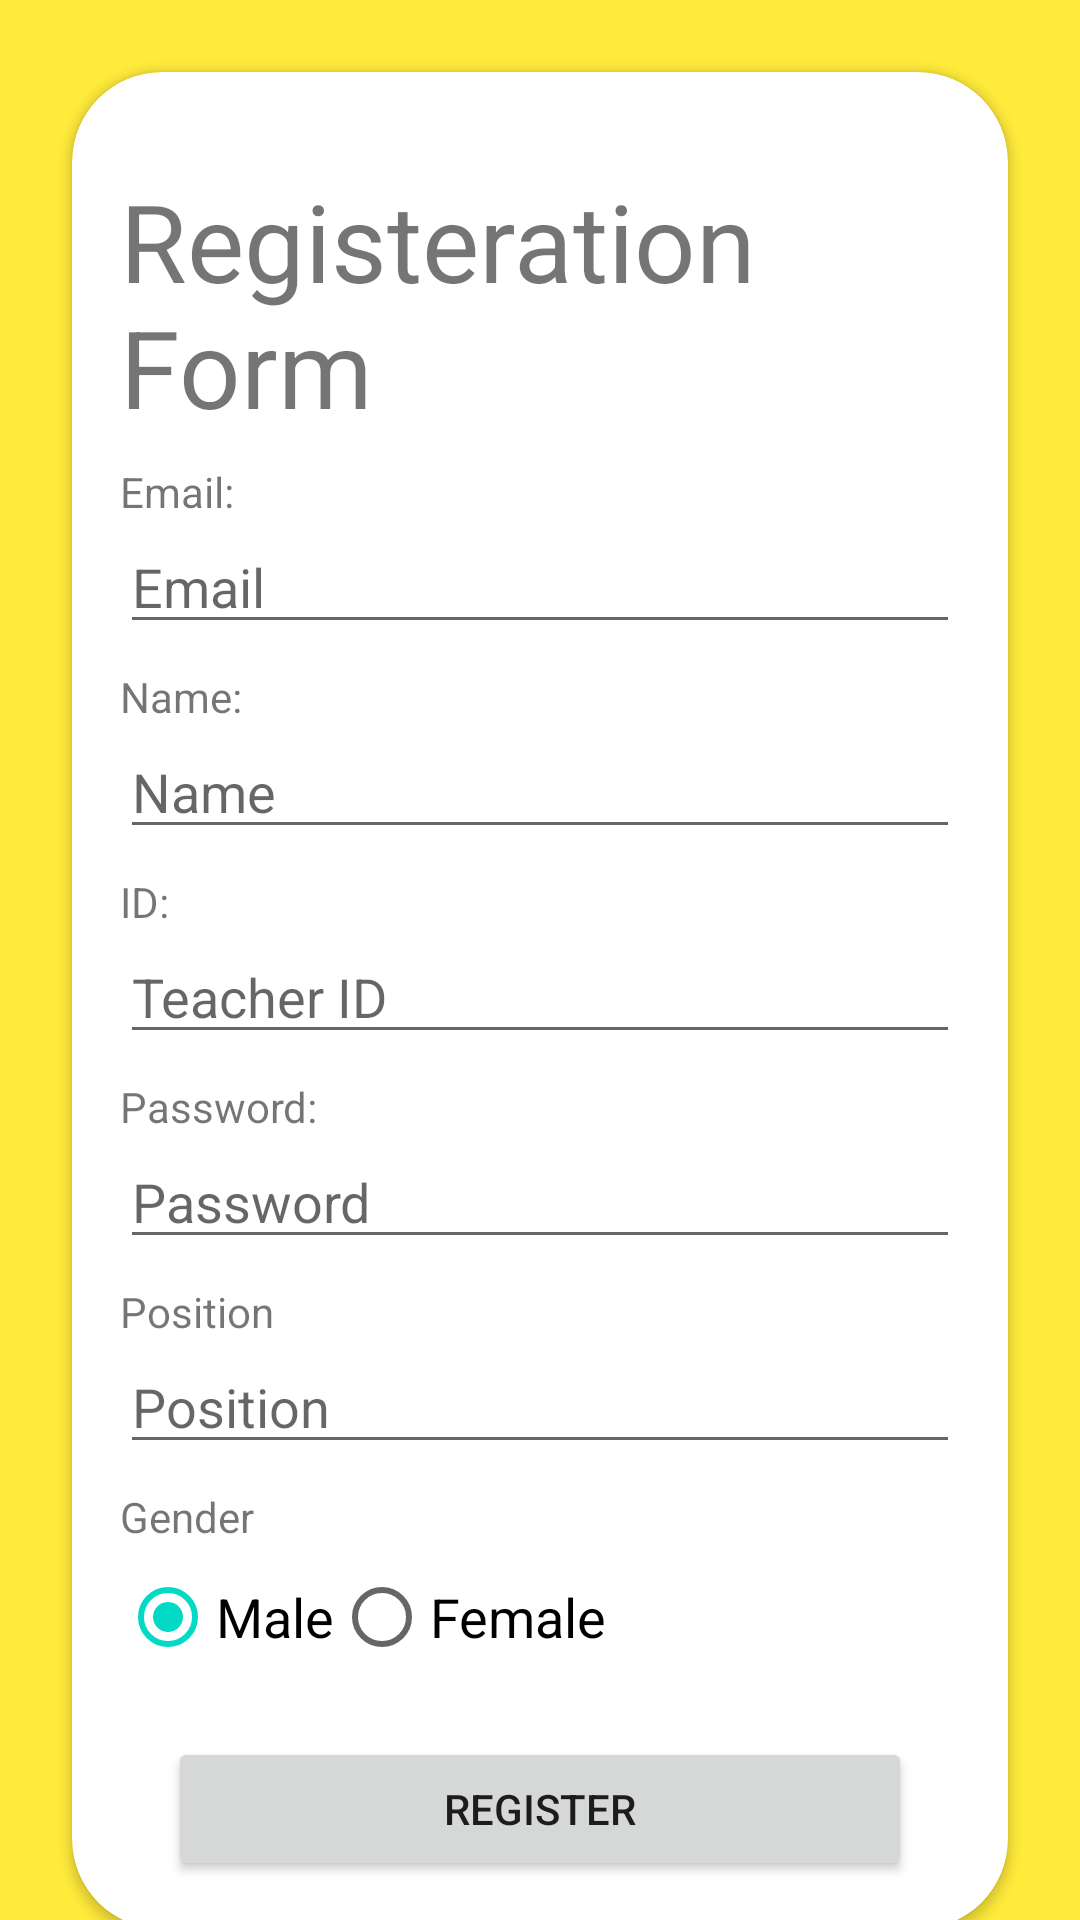

Here is an Android app screen rendered from its layout file. Give the layout XML and the strings, colors and styles it references.
<!-- AndroidManifest.xml: application theme Theme.RULETeacher -->
<!-- res/layout/activity_sign_up.xml -->
<?xml version="1.0" encoding="utf-8"?>
<androidx.constraintlayout.widget.ConstraintLayout xmlns:android="http://schemas.android.com/apk/res/android"
    xmlns:app="http://schemas.android.com/apk/res-auto"
    xmlns:tools="http://schemas.android.com/tools"
    android:id="@+id/linearLayout"
    android:layout_width="match_parent"
    android:layout_height="match_parent"
    android:background="#FFEB3B"
    tools:context=".SignUpActivity"
    >

    <androidx.cardview.widget.CardView
        android:layout_width="match_parent"
        android:layout_height="wrap_content"
        app:layout_constraintTop_toTopOf="parent"
        app:layout_constraintEnd_toEndOf="parent"
        app:layout_constraintStart_toStartOf="parent"
        android:layout_marginVertical="24dp"
        android:layout_marginHorizontal="24dp"
        app:cardCornerRadius="30dp"
        >

        <androidx.constraintlayout.widget.ConstraintLayout
            android:layout_width="match_parent"
            android:layout_height="match_parent"
            android:padding="16dp">

            <TextView
                android:id="@+id/textView"
                android:layout_width="wrap_content"
                android:layout_height="wrap_content"
                android:text="Registeration Form"
                android:textSize="36sp"
                app:layout_constraintTop_toTopOf="parent"
                app:layout_constraintStart_toStartOf="parent"
                app:layout_constraintEnd_toEndOf="parent"
                android:layout_marginTop="16dp" />

            <TextView
                android:id="@+id/textView10"
                android:layout_width="wrap_content"
                android:layout_height="wrap_content"
                android:text="Email: "
                android:layout_marginVertical="8dp"
                app:layout_constraintStart_toStartOf="parent"
                app:layout_constraintTop_toBottomOf="@id/textView"/>

            <EditText
                android:id="@+id/registerEmail"
                android:layout_width="match_parent"
                android:layout_height="wrap_content"
                android:hint="Email"
                android:inputType="textPersonName"
                app:layout_constraintStart_toStartOf="parent"
                app:layout_constraintEnd_toEndOf="parent"
                app:layout_constraintTop_toBottomOf="@id/textView10"
                 />

            <TextView
                android:id="@+id/textView11"
                android:layout_width="wrap_content"
                android:layout_height="wrap_content"
                android:text="Name: "
                android:layout_marginVertical="8dp"
                app:layout_constraintStart_toStartOf="parent"
                app:layout_constraintTop_toBottomOf="@id/registerEmail"/>

            <EditText
                android:id="@+id/registerName"
                android:layout_width="match_parent"
                android:layout_height="wrap_content"
                android:hint="Name"
                android:inputType="textPersonName"
                app:layout_constraintStart_toStartOf="parent"
                app:layout_constraintEnd_toEndOf="parent"
                app:layout_constraintTop_toBottomOf="@id/textView11" />

            <TextView
                android:id="@+id/textView12"
                android:layout_width="wrap_content"
                android:layout_height="wrap_content"
                android:text="ID: "
                android:layout_marginVertical="8dp"
                app:layout_constraintStart_toStartOf="parent"
                app:layout_constraintTop_toBottomOf="@id/registerName"/>

            <EditText
                android:id="@+id/registerID"
                android:layout_width="match_parent"
                android:layout_height="wrap_content"
                android:hint="Teacher ID"
                android:inputType="textPersonName"
                app:layout_constraintStart_toStartOf="parent"
                app:layout_constraintEnd_toEndOf="parent"
                app:layout_constraintTop_toBottomOf="@id/textView12" />

            <TextView
                android:id="@+id/textView13"
                android:layout_width="wrap_content"
                android:layout_height="wrap_content"
                android:text="Password: "
                android:layout_marginVertical="8dp"
                app:layout_constraintStart_toStartOf="parent"
                app:layout_constraintTop_toBottomOf="@id/registerID"/>

            <EditText
                android:id="@+id/registerPassword"
                android:layout_width="match_parent"
                android:layout_height="wrap_content"
                android:hint="Password"
                android:inputType="textPassword"
                app:layout_constraintStart_toStartOf="parent"
                app:layout_constraintEnd_toEndOf="parent"
                app:layout_constraintTop_toBottomOf="@id/textView13" />

            <TextView
                android:id="@+id/textView14"
                android:layout_width="wrap_content"
                android:layout_height="wrap_content"
                android:text="Position"
                android:layout_marginVertical="8dp"
                app:layout_constraintStart_toStartOf="parent"
                app:layout_constraintTop_toBottomOf="@id/registerPassword"/>

            <EditText
                android:id="@+id/registerPosition"
                android:layout_width="match_parent"
                android:layout_height="wrap_content"
                android:hint="Position "
                android:inputType="textPersonName"
                app:layout_constraintStart_toStartOf="parent"
                app:layout_constraintEnd_toEndOf="parent"
                app:layout_constraintTop_toBottomOf="@id/textView14" />

            <TextView
                android:id="@+id/textView16"
                android:layout_width="wrap_content"
                android:layout_height="wrap_content"
                android:text="Gender"
                android:layout_marginVertical="8dp"
                app:layout_constraintStart_toStartOf="parent"
                app:layout_constraintTop_toBottomOf="@id/registerPosition"/>

            <RadioGroup
                android:layout_width="match_parent"
                android:layout_height="wrap_content"
                app:layout_constraintTop_toBottomOf="@id/textView16"
                app:layout_constraintStart_toStartOf="parent"
                android:id="@+id/radio_btngroup"
                android:orientation="horizontal">



                    <RadioButton
                        android:id="@+id/radio_Male"
                        android:layout_width="wrap_content"
                        android:layout_height="wrap_content"
                        android:checked="true"
                        android:text="Male"
                        android:textSize="18sp"
                        />

                    <RadioButton
                        android:id="@+id/radio_Female"
                        android:layout_width="wrap_content"
                        android:layout_height="wrap_content"
                        android:text="Female"
                        android:textSize="18sp"

                        />

            </RadioGroup>

            <Button
                android:id="@+id/btn_register"
                android:layout_width="0dp"
                android:layout_height="wrap_content"
                android:layout_marginVertical="16dp"
                android:text="Register"
                android:layout_margin="16dp"
                app:layout_constraintStart_toStartOf="parent"
                app:layout_constraintEnd_toEndOf="parent"
                app:layout_constraintTop_toBottomOf="@id/radio_btngroup" />
        </androidx.constraintlayout.widget.ConstraintLayout>

    </androidx.cardview.widget.CardView>


</androidx.constraintlayout.widget.ConstraintLayout>
<!-- resources referenced by this layout -->
<resources>
  <style name="Theme.RULETeacher" parent="Theme.MaterialComponents.DayNight.DarkActionBar">
          
          <item name="colorPrimary">@color/purple_500</item>
          <item name="colorPrimaryVariant">@color/purple_700</item>
          <item name="colorOnPrimary">@color/white</item>
          
          <item name="colorSecondary">@color/teal_200</item>
          <item name="colorSecondaryVariant">@color/teal_700</item>
          <item name="colorOnSecondary">@color/black</item>
          
          <item name="android:statusBarColor" tools:targetApi="l">?attr/colorPrimaryVariant</item>
          
          <item name="android:navigationBarColor">@color/purple_700</item>
      </style>
  <!-- not gathered from this repository: default colours our renderer supplied (Android Studio template values) -->
  <color name="purple_500">#FF6200EE</color>
  <color name="purple_700">#FF3700B3</color>
  <color name="teal_200">#FF03DAC5</color>
  <color name="teal_700">#FF018786</color>
  <color name="black">#FF000000</color>
  <color name="white">#FFFFFFFF</color>
</resources>
